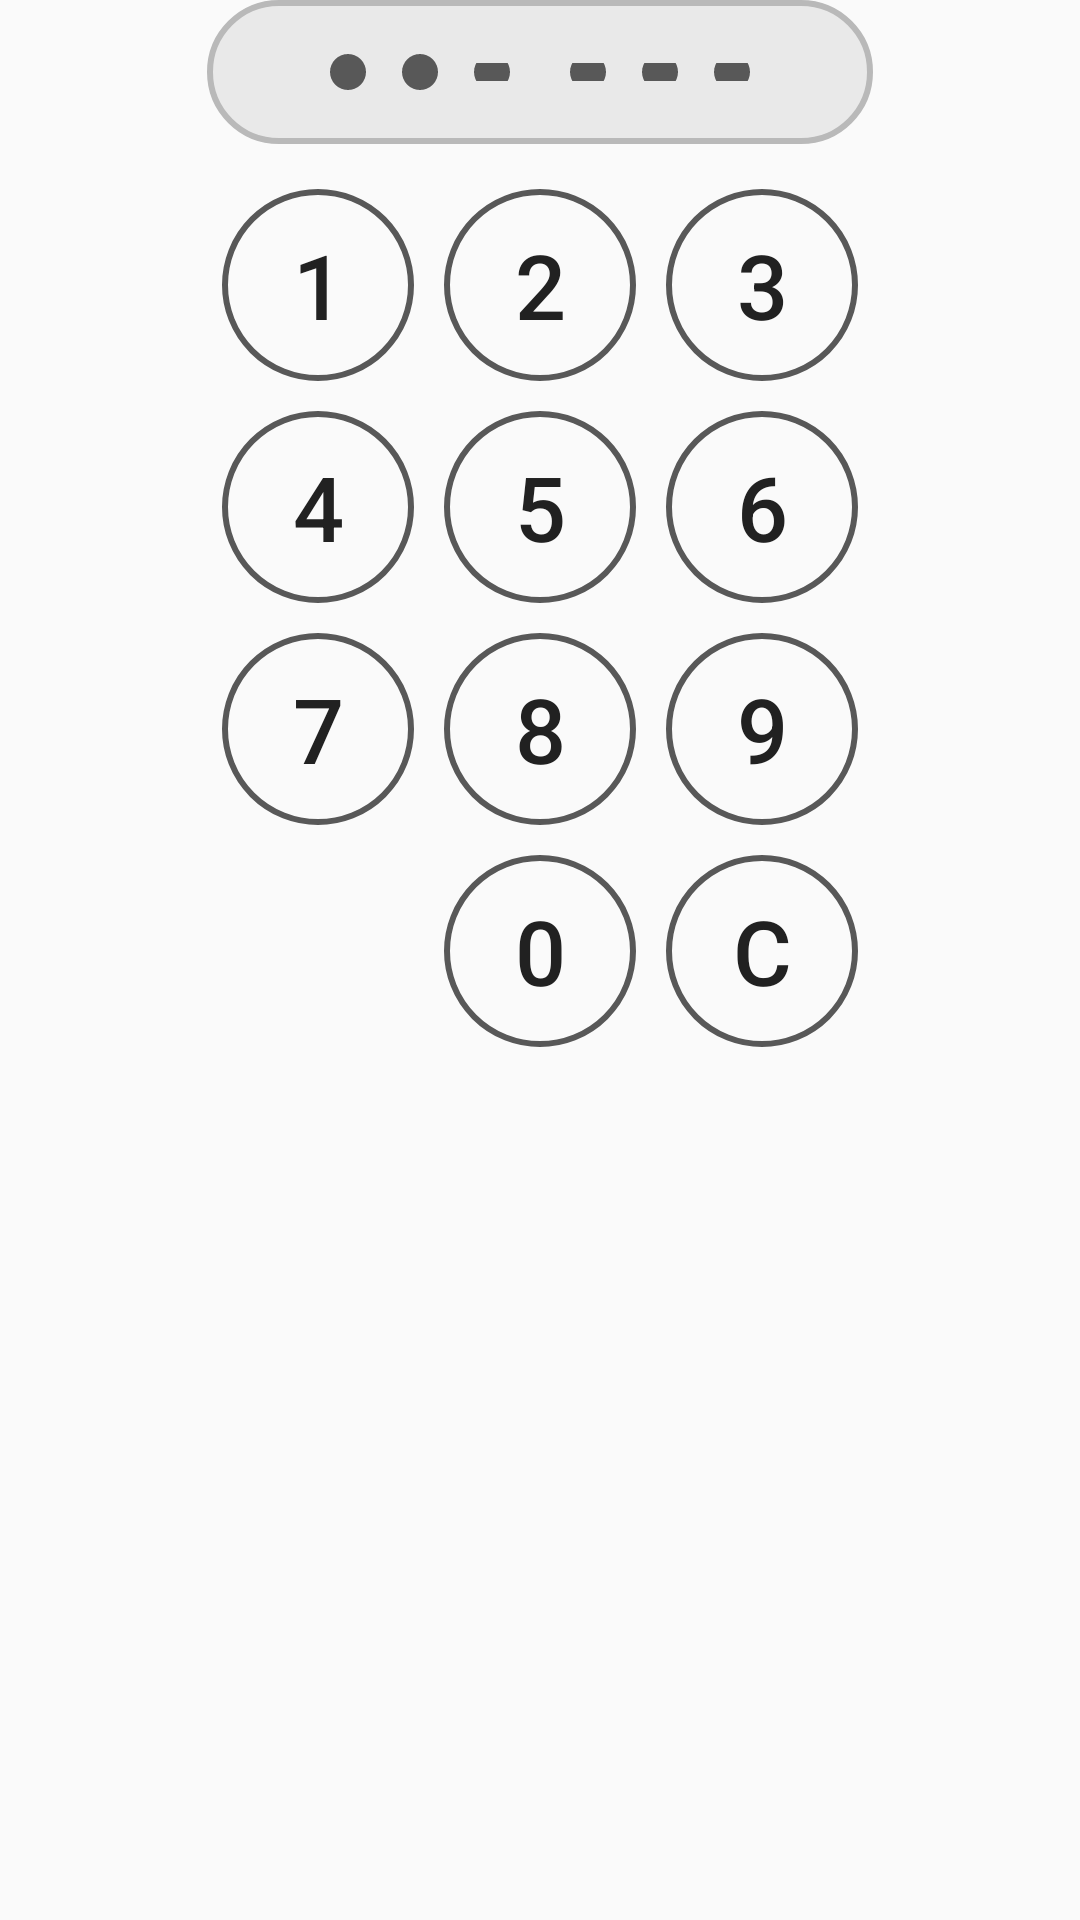

Here is an Android app screen rendered from its layout file. Give the layout XML and the strings, colors and styles it references.
<!-- AndroidManifest.xml: application theme AppTheme -->
<!-- res/layout/pin_keyboard_layout.xml -->
<?xml version="1.0" encoding="utf-8"?>
<RelativeLayout xmlns:android="http://schemas.android.com/apk/res/android"
              xmlns:tools="http://schemas.android.com/tools"
              xmlns:app="http://schemas.android.com/apk/res-auto"
              android:id="@+id/code_input_form" android:layout_centerHorizontal="true"
              android:layout_width="wrap_content"
              android:layout_height="wrap_content"
              android:orientation="vertical" >

            <RelativeLayout
                    android:layout_width="wrap_content"
                    android:layout_height="wrap_content"
                    android:id="@+id/keyboard_view"
                    android:layout_centerHorizontal="true"
                    android:visibility="visible"
                    android:layout_below="@+id/code_input_layout">

                <Button android:text="1"
                        android:tag="1"
                        android:id="@+id/button_1"
                        android:layout_alignParentTop="true"
                        android:layout_alignParentLeft="true"
                        android:layout_alignParentStart="true"
                        style="@style/login_keyboard_button"/>

                <Button android:text="2"
                        android:tag="2"
                        android:id="@+id/button_2"
                        android:layout_alignParentTop="true"
                        android:layout_toRightOf="@+id/button_1"
                        android:layout_toEndOf="@+id/button_1"
                        style="@style/login_keyboard_button"/>

                <Button android:text="3"
                        android:tag="3"
                        android:id="@+id/button_3"
                        android:layout_alignParentTop="true"
                        android:layout_toRightOf="@+id/button_2"
                        android:layout_toEndOf="@+id/button_2"
                        style="@style/login_keyboard_button"/>

                <Button android:text="4"
                        android:tag="4"
                        android:id="@+id/button_4"
                        android:layout_alignParentLeft="true"
                        android:layout_alignParentStart="true"
                        style="@style/login_keyboard_button"
                        android:layout_below="@+id/button_1" />

                <Button android:text="5"
                        android:tag="5"
                        android:id="@+id/button_5"
                        android:layout_toRightOf="@+id/button_1"
                        android:layout_toEndOf="@+id/button_1"
                        style="@style/login_keyboard_button"
                        android:layout_below="@+id/button_2" />

                <Button android:text="6"
                        android:tag="6"
                        android:id="@+id/button_6"
                        android:layout_toRightOf="@+id/button_2"
                        android:layout_toEndOf="@+id/button_2"
                        style="@style/login_keyboard_button"
                        android:layout_below="@+id/button_3" />

                <Button android:text="7"
                        android:tag="7"
                        android:id="@+id/button_7"
                        android:layout_alignParentLeft="true"
                        android:layout_alignParentStart="true"
                        style="@style/login_keyboard_button"
                        android:layout_below="@+id/button_4" />

                <Button android:text="8"
                        android:tag="8"
                        android:id="@+id/button_8"
                        android:layout_toRightOf="@+id/button_7"
                        android:layout_toEndOf="@+id/button_7"
                        style="@style/login_keyboard_button"
                        android:layout_below="@+id/button_5" />

                <Button android:text="9"
                        android:tag="9"
                        android:id="@+id/button_9"
                        android:layout_toRightOf="@+id/button_8"
                        android:layout_toEndOf="@+id/button_8"
                        style="@style/login_keyboard_button"
                        android:layout_below="@+id/button_6" />

                <Button android:text="0"
                        android:tag="0"
                        android:id="@+id/button_0"
                        android:layout_toRightOf="@+id/button_7"
                        android:layout_toEndOf="@+id/button_7"
                        style="@style/login_keyboard_button"
                        android:layout_below="@+id/button_8" />

                <Button android:text="c"
                        android:tag="c"
                        android:id="@+id/button_c"
                        android:layout_toRightOf="@+id/button_8"
                        android:layout_toEndOf="@+id/button_8"
                        style="@style/login_keyboard_button"
                        android:layout_below="@+id/button_9" />

            </RelativeLayout>

            <LinearLayout
                        android:id="@+id/code_input_layout"
                        style="@style/code_input"
                        android:orientation="horizontal"
                        android:layout_width="match_parent"
                        android:layout_height="@dimen/min_button_size"
                        android:layout_alignParentTop="true"
                        android:gravity="center_vertical|center_horizontal"
                        android:layout_alignLeft="@+id/keyboard_view"
                        android:layout_alignStart="@+id/keyboard_view"
                        android:layout_alignRight="@+id/keyboard_view"
                        android:layout_alignEnd="@+id/keyboard_view">

                <ImageView
                        android:id="@+id/char_input_1"
                        android:padding="6dp"
                        android:layout_width="@dimen/half_button_size"
                        android:layout_height="@dimen/half_button_size"
                        android:scaleType="centerCrop"
                        android:src="@drawable/bg_black_circle"/>

                <ImageView
                        android:id="@+id/char_input_2"
                        android:padding="6dp"
                        android:layout_width="@dimen/half_button_size"
                        android:layout_height="@dimen/half_button_size"
                        android:scaleType="centerCrop"
                        android:src="@drawable/bg_black_circle"/>

                <ImageView
                        android:id="@+id/char_input_3"
                        android:padding="6dp"
                        android:layout_width="@dimen/half_button_size"
                        android:layout_height="6dp"
                        android:scaleType="centerCrop"
                        android:src="@drawable/bg_black_circle"/>

                <View android:layout_width="8dp" android:layout_height="0dp" />

                <ImageView
                        android:id="@+id/char_input_4"
                        android:padding="6dp"
                        android:layout_width="@dimen/half_button_size"
                        android:layout_height="6dp"
                        android:scaleType="centerCrop"
                        android:src="@drawable/bg_black_circle"/>

                <ImageView
                        android:id="@+id/char_input_5"
                        android:padding="6dp"
                        android:layout_width="@dimen/half_button_size"
                        android:layout_height="6dp"
                        android:scaleType="centerCrop"
                        android:src="@drawable/bg_black_circle"/>

                <ImageView
                        android:id="@+id/char_input_6"
                        android:padding="6dp"
                        android:layout_width="@dimen/half_button_size"
                        android:layout_height="6dp"
                        android:scaleType="centerCrop"
                        android:src="@drawable/bg_black_circle"/>

            </LinearLayout>

</RelativeLayout>
<!-- resources referenced by this layout -->
<resources>
  <dimen name="half_button_size">24dp</dimen>
  <dimen name="min_button_size">48dp</dimen>
  <!-- drawable bg_black_circle (drawable) -->
  <?xml version="1.0" encoding="utf-8"?>
  
  <selector xmlns:android="http://schemas.android.com/apk/res/android">
  
      <item>
          <shape android:shape="oval">
              <size
                      android:width="48dp"
                      android:height="48dp" />
              <solid  android:color="#585858" />
          </shape>
      </item>
  
  </selector>
  <style name="code_input">
          <item name="android:layout_width">wrap_content</item>
          <item name="android:layout_height">50dp</item>
          <item name="android:textColor">#565656</item>
          <item name="android:textSize">18sp</item>
          <item name="android:gravity">center_vertical|center_horizontal</item>
          <item name="android:background">@drawable/input_user_code</item>
          <item name="android:layout_marginBottom">10dp</item>
      </style>
  <style name="login_keyboard_button">
          <item name="android:layout_width">@dimen/medium_button_size</item>
          <item name="android:layout_height">@dimen/medium_button_size</item>
          <item name="android:layout_margin">5dp</item>
          <item name="android:background">@drawable/button_oval_stroke</item>
          <item name="android:textColor">@color/font_dark</item>
          <item name="android:textSize">@dimen/text_size_30</item>
      </style>
  <style name="AppTheme" parent="Theme.AppCompat.Light.NoActionBar">
          <item name="colorPrimary">@color/colorPrimary</item>
          <item name="colorPrimaryDark">@color/colorPrimaryDark</item>
          <item name="colorAccent">@color/colorAccent</item>
  
          <item name="android:textColorPrimary">@color/white</item>
          <item name="android:textColorSecondary">@color/white</item>
          <item name="actionMenuTextColor">@color/white</item>
  
          
  
      </style>
  <dimen name="medium_button_size">64dp</dimen>
  <!-- drawable button_oval_stroke (drawable) -->
  <?xml version="1.0" encoding="utf-8"?>
  <selector xmlns:android="http://schemas.android.com/apk/res/android">
  
      <item android:state_enabled="false">
          <shape
              android:shape="oval" >
              <stroke android:color="#585858" android:width="2dp"  />
          </shape>
      </item>
  
      <item android:state_pressed="true" >
          <shape
              android:shape="oval" >
              <solid android:color="@color/blue" />
          </shape>
      </item>
  
      <item>
          <shape
              android:shape="oval" >
              <stroke android:color="#585858" android:width="2dp"  />
          </shape>
      </item>
  
  </selector>
  <color name="font_dark">#212121</color>
  <dimen name="text_size_30">30sp</dimen>
  <color name="colorPrimary">@color/button_blue_light</color>
  <color name="colorPrimaryDark">@color/blue_dark</color>
  <color name="colorAccent">@color/button_blue_light</color>
  <color name="white">#FFFFFF</color>
  <color name="light_grey">#e9e9e9</color>
  <color name="blue">#2196F3</color>
  <color name="button_blue_light">#2196F3</color>
  <color name="blue_dark">#24529F</color>
</resources>
